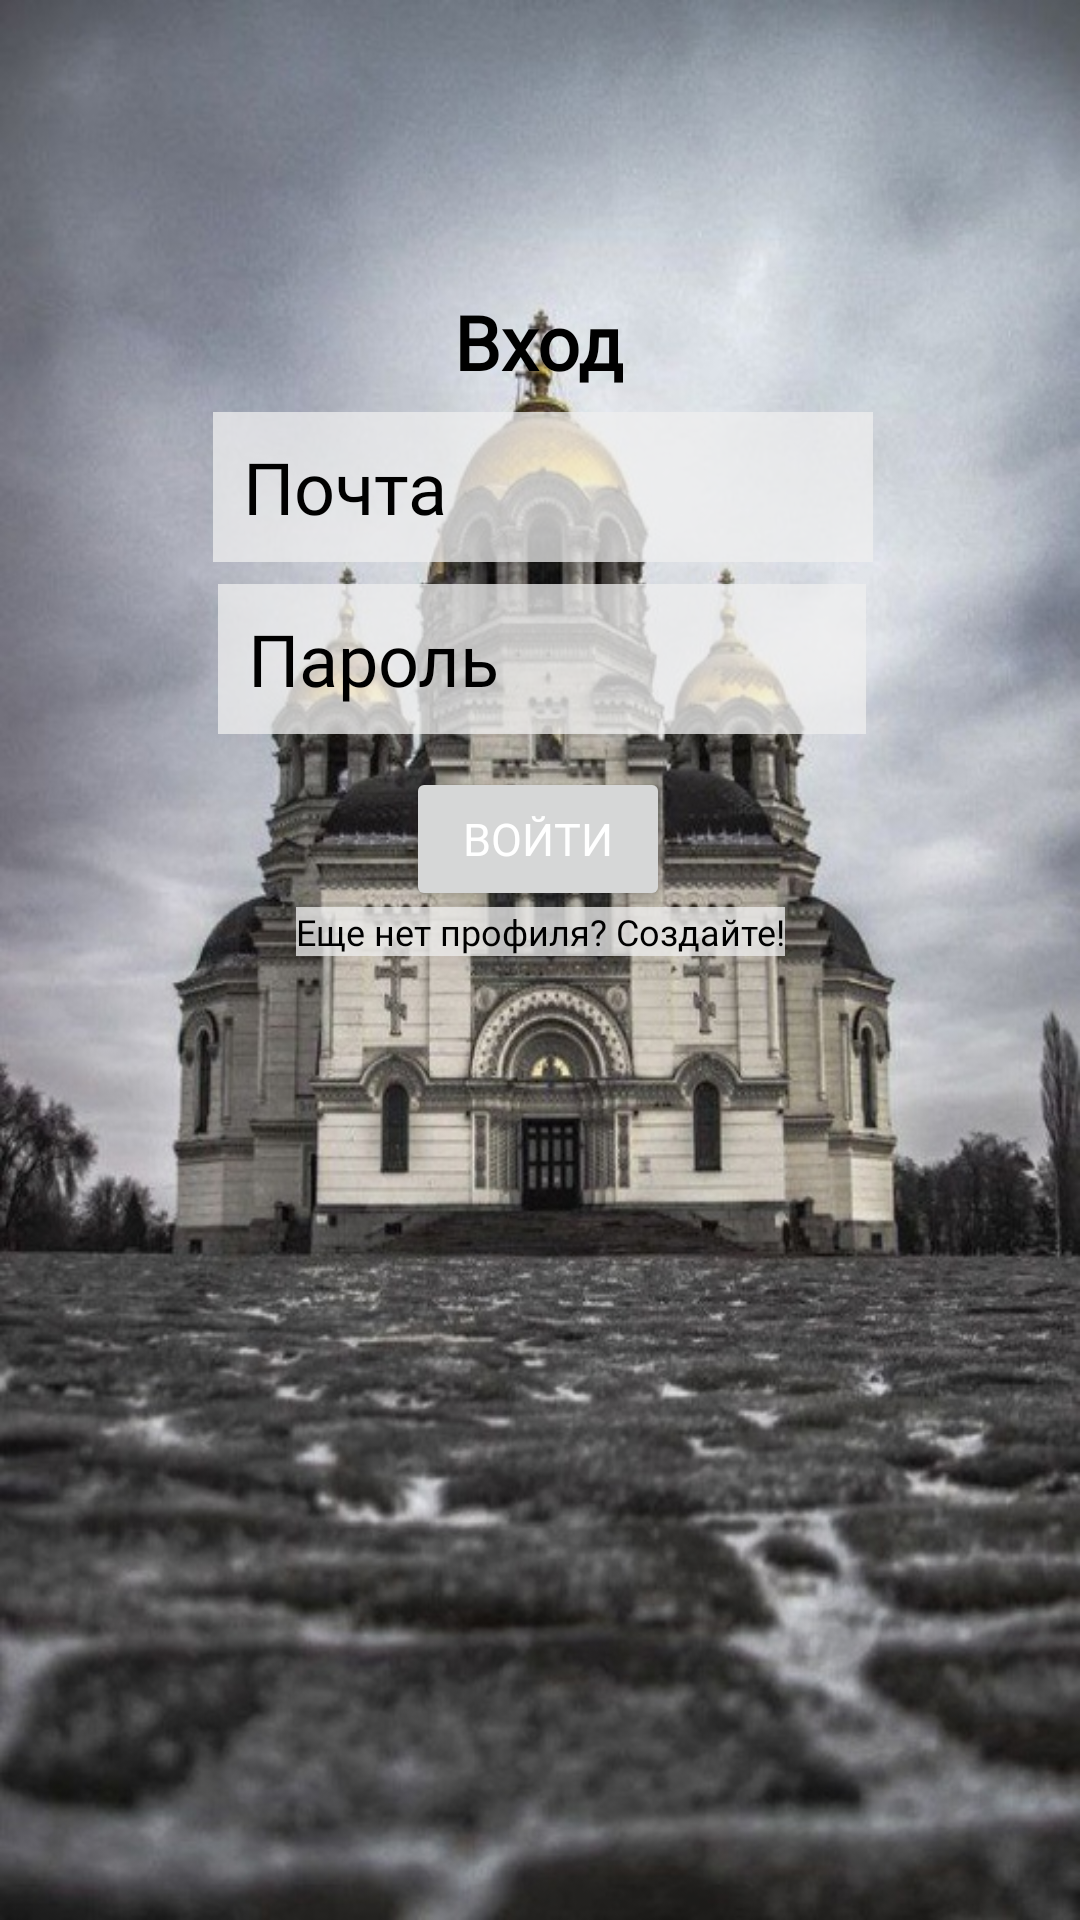

Layout XML and referenced resources for this Android screen:
<!-- AndroidManifest.xml: application theme Theme.AppCompat.DayNight -->
<!-- res/layout/activity_login.xml -->
<?xml version="1.0" encoding="utf-8"?>
<androidx.constraintlayout.widget.ConstraintLayout xmlns:android="http://schemas.android.com/apk/res/android"
    xmlns:app="http://schemas.android.com/apk/res-auto"
    xmlns:tools="http://schemas.android.com/tools"
    android:id="@+id/login"
    android:orientation="vertical"
    android:layout_width="match_parent"
    android:layout_height="match_parent"
    tools:context=".LoginActivity"
    android:background="@drawable/background_light">

    <TextView
        android:id="@+id/log_in_title"
        android:layout_width="wrap_content"
        android:layout_height="wrap_content"
        android:fontFamily="@font/ukijdiwani"
        android:gravity="center"
        android:text="@string/log_in_title"
        android:textColor="@color/colorOnSurface"
        android:textSize="25sp"
        android:textStyle="bold"
        app:layout_constraintBottom_toTopOf="@+id/login_userLogin"
        app:layout_constraintEnd_toEndOf="parent"
        app:layout_constraintHorizontal_bias="0.498"
        app:layout_constraintStart_toStartOf="parent"
        app:layout_constraintTop_toTopOf="parent"
        app:layout_constraintVertical_bias="0.935" />

    <com.google.android.material.textfield.TextInputLayout
        android:id="@+id/login_userLogin_layout"
        android:layout_width="0dp"
        android:layout_height="wrap_content"
        android:layout_marginTop="50dp"
        android:fontFamily="@font/ukijdiwani"
        app:layout_constraintEnd_toEndOf="parent"
        app:layout_constraintTop_toBottomOf="@id/log_in_title">

    </com.google.android.material.textfield.TextInputLayout>

    <Button
        android:id="@+id/btnLogin"
        android:layout_width="wrap_content"
        android:layout_height="wrap_content"
        android:fontFamily="@font/ukijdiwani"
        android:gravity="center"
        android:text="@string/btnLog"
        android:textSize="15sp"

        android:textColor="@color/colorSurface"
        app:layout_constraintBottom_toBottomOf="parent"
        app:layout_constraintEnd_toEndOf="parent"
        app:layout_constraintHorizontal_bias="0.498"
        app:layout_constraintStart_toStartOf="parent"
        app:layout_constraintTop_toBottomOf="@+id/login_userPass"
        app:layout_constraintVertical_bias="0.032" />

    <TextView
        android:id="@+id/txtDontHaveAcc"
        android:layout_width="wrap_content"
        android:layout_height="wrap_content"
        android:layout_marginTop="5dp"
        android:layout_marginBottom="328dp"
        android:background="@color/colorPrimary"
        android:fontFamily="@font/ukijdiwani"

        android:text="@string/dontHaveAcc"
        android:textAlignment="center"
        android:textColor="@color/colorOnSurface"
        android:textSize="12sp"
        app:layout_constraintBottom_toBottomOf="parent"
        app:layout_constraintEnd_toEndOf="parent"
        app:layout_constraintStart_toStartOf="parent"
        app:layout_constraintTop_toBottomOf="@+id/btnLogin" />

    <com.google.android.material.textfield.TextInputEditText
        android:id="@+id/login_userLogin"
        android:layout_width="220dp"
        android:layout_height="50dp"
        android:layout_marginHorizontal="100dp"
        android:background="@color/colorPrimary"
        android:fontFamily="@font/ukijdiwani"
        android:hint="@string/input_login"
        android:textSize="24sp"
        android:inputType="text"
        android:textColorHint="@color/colorOnSurface"
        android:paddingStart="10dp"
        android:textColor="@color/colorOnSurface"

        app:layout_constraintBottom_toBottomOf="parent"
        app:layout_constraintEnd_toEndOf="parent"
        app:layout_constraintHorizontal_bias="0.486"
        app:layout_constraintStart_toStartOf="parent"
        app:layout_constraintTop_toTopOf="parent"
        app:layout_constraintVertical_bias="0.233" />

    <com.google.android.material.textfield.TextInputEditText
        android:id="@+id/login_userPass"
        android:layout_width="216dp"
        android:layout_height="50dp"
        android:layout_marginHorizontal="100dp"
        android:background="@color/colorPrimary"
        android:fontFamily="@font/ukijdiwani"
        android:textColorHint="@color/colorOnSurface"
        android:textColor="@color/colorOnSurface"
        android:textSize="24sp"
        android:hint="@string/input_pass"
        android:inputType="textPassword"
        android:paddingStart="10dp"
        app:layout_constraintBottom_toBottomOf="parent"
        app:layout_constraintEnd_toEndOf="parent"
        app:layout_constraintHorizontal_bias="0.492"
        app:layout_constraintStart_toStartOf="parent"
        app:layout_constraintTop_toBottomOf="@+id/login_userLogin"
        app:layout_constraintVertical_bias="0.018" />

</androidx.constraintlayout.widget.ConstraintLayout>
<!-- resources referenced by this layout -->
<resources>
  <color name="colorOnSurface">#000000</color>
  <color name="colorPrimary">#BFEFEFEF</color>
  <color name="colorSurface">#FFFFFF</color>
  <!-- drawable background_light: jpg bitmap (drawable, 160487 bytes) -->
  <string name="btnLog">Войти</string>
  <string name="dontHaveAcc">Еще нет профиля? Создайте!</string>
  <string name="input_login">Почта</string>
  <string name="input_pass">Пароль</string>
  <string name="log_in_title">Вход</string>
</resources>
